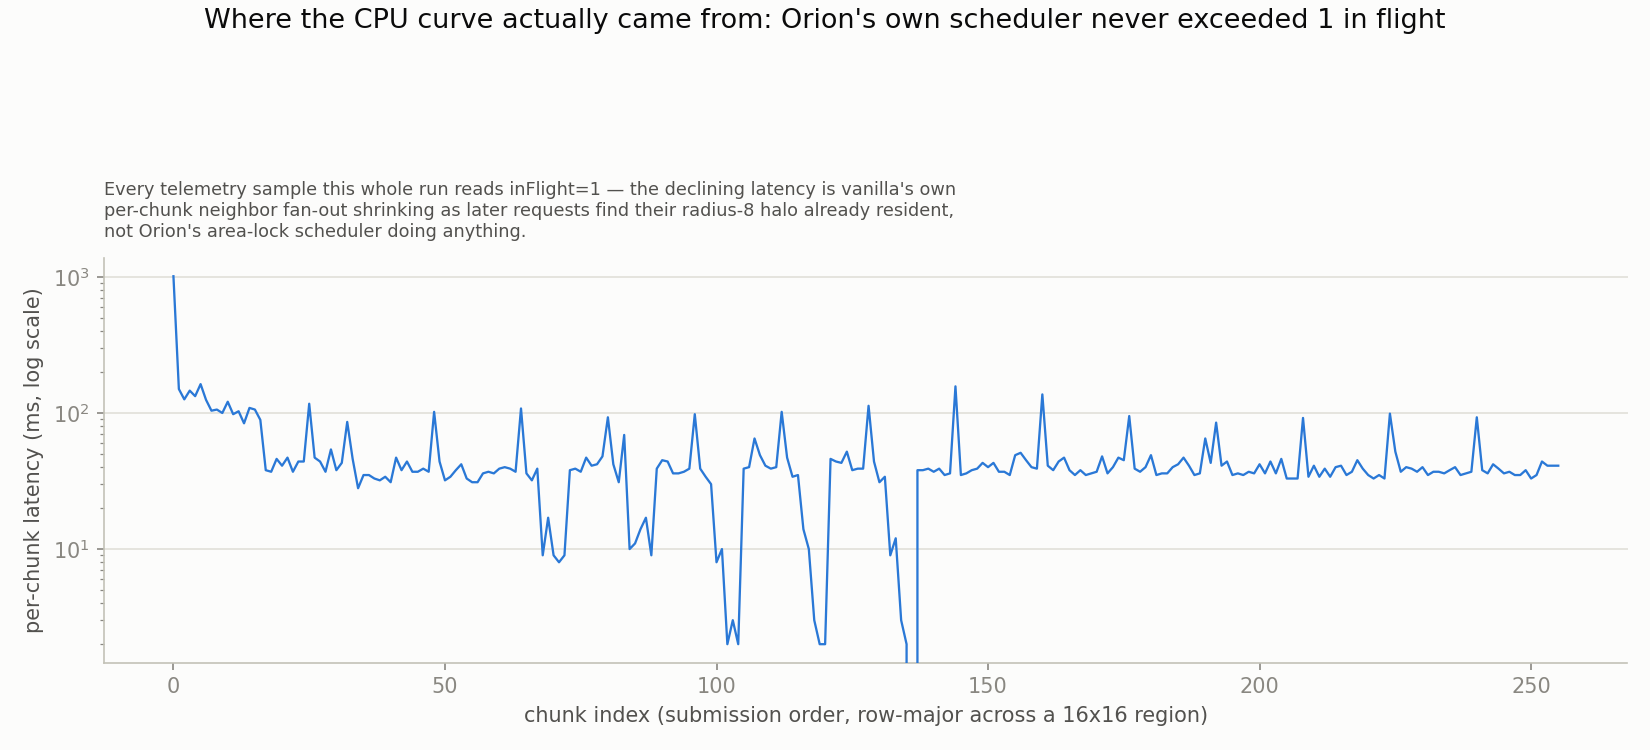

Values plotted in this chart, from the file beside it:
chunk_index, latency_ms
0, 1012
1, 150
2, 126
3, 146
4, 133
5, 163
6, 125
7, 104
8, 106
9, 100
10, 121
11, 98
12, 103
13, 84
14, 109
15, 106
16, 89
17, 38
18, 37
19, 46
20, 41
21, 47
22, 37
23, 44
24, 44
25, 117
26, 47
27, 44
28, 37
29, 54
30, 38
31, 43
32, 86
33, 46
34, 28
35, 35
36, 35
37, 33
38, 32
39, 34
40, 31
41, 47
42, 38
43, 44
44, 37
45, 37
46, 39
47, 37
48, 102
49, 44
50, 32
51, 34
52, 38
53, 42
54, 33
55, 31
56, 31
57, 36
58, 37
59, 36
... 196 more rows
